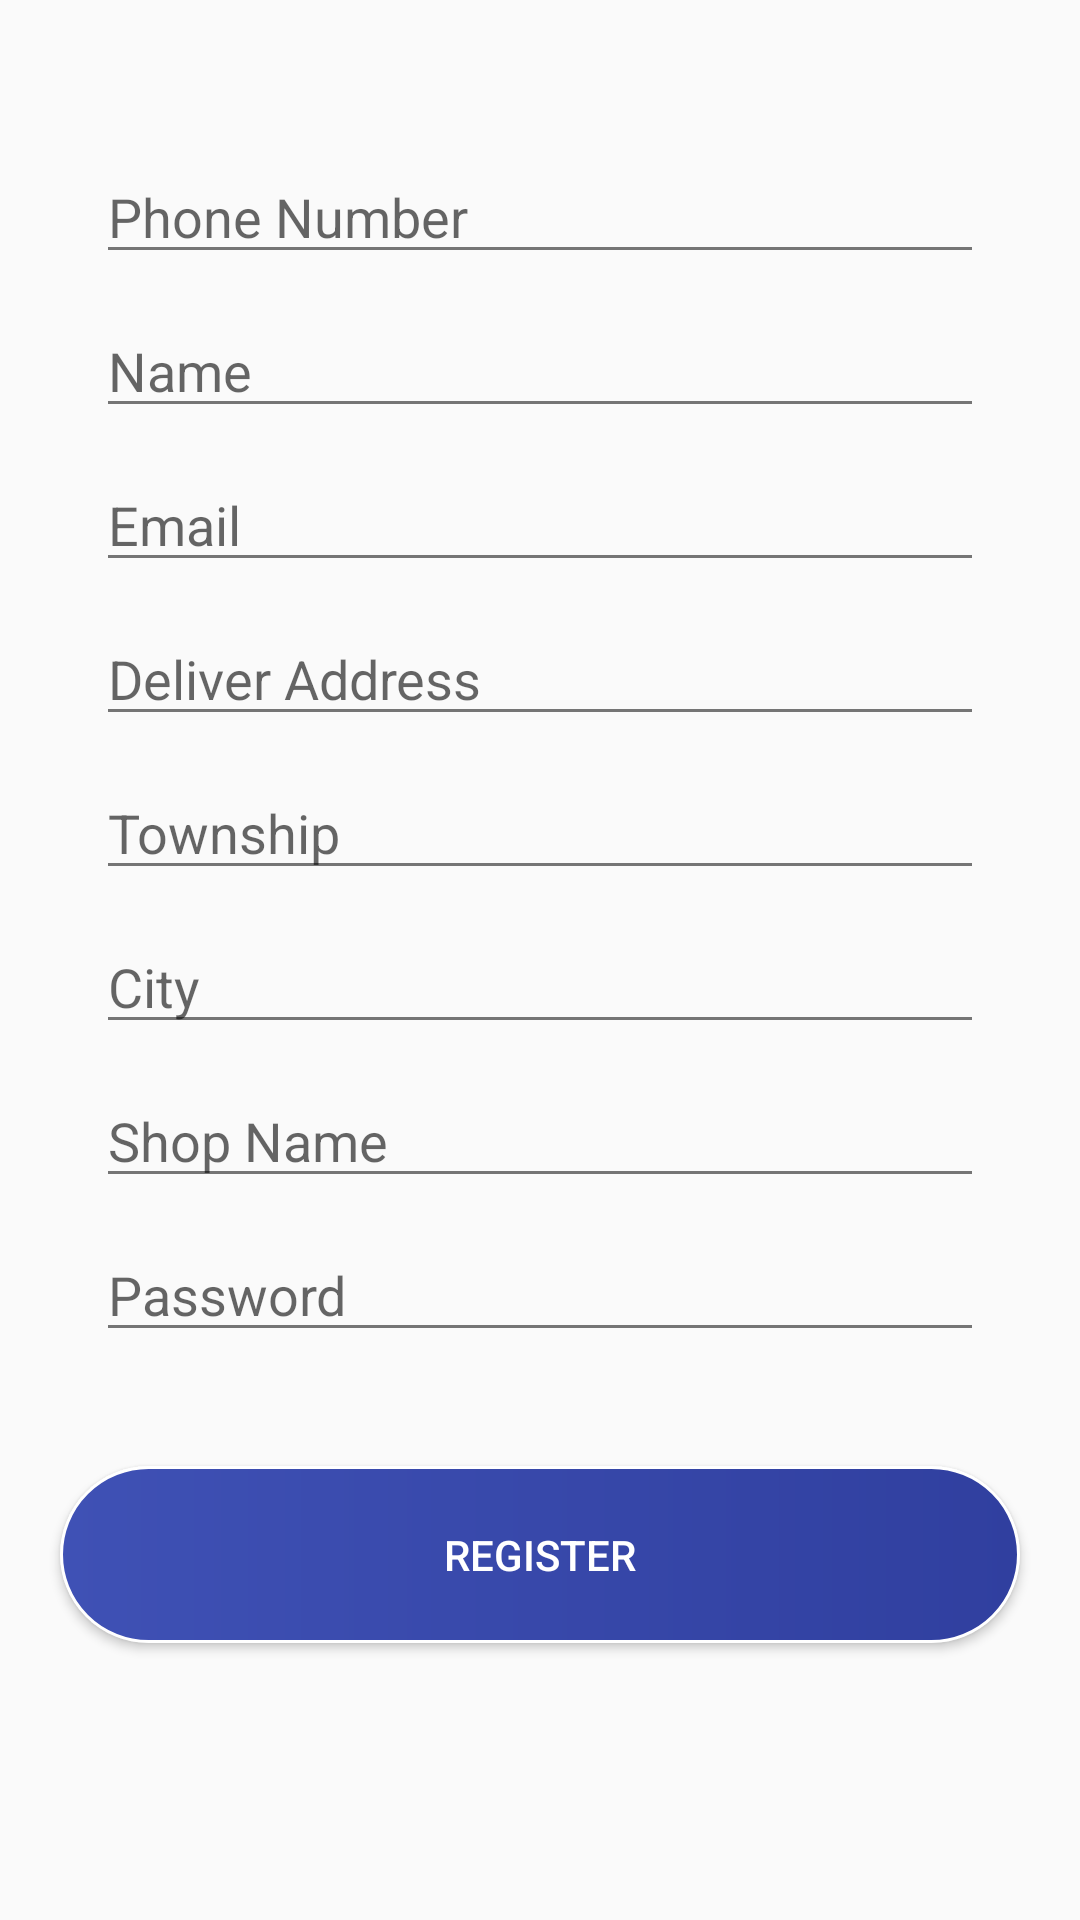

Here is an Android app screen rendered from its layout file. Give the layout XML and the strings, colors and styles it references.
<!-- AndroidManifest.xml: application theme AppTheme.NoActionBar -->
<!-- res/layout/activity_register.xml -->
<?xml version="1.0" encoding="utf-8"?>
<androidx.constraintlayout.widget.ConstraintLayout xmlns:android="http://schemas.android.com/apk/res/android"
    xmlns:app="http://schemas.android.com/apk/res-auto"
    android:layout_width="match_parent"
    android:layout_height="match_parent">

    <ImageButton
        android:id="@+id/imgBack"
        android:layout_width="wrap_content"
        android:layout_height="wrap_content"
        android:layout_margin="10dp"
        android:background="@null"
        android:contentDescription="@string/back_icon"
        android:padding="10dp"
        app:layout_constraintStart_toStartOf="parent"
        app:layout_constraintTop_toTopOf="parent"
        app:srcCompat="@drawable/ic_arrow_back_black_24dp" />


    <androidx.constraintlayout.widget.Group
        android:id="@+id/phoneAuthGroup"
        android:layout_width="wrap_content"
        android:layout_height="wrap_content"
        android:visibility="gone"
        app:constraint_referenced_ids="edtPhone,btnGetCode" />

    <androidx.constraintlayout.widget.Group
        android:id="@+id/userInfoGroup"
        android:layout_width="wrap_content"
        android:layout_height="wrap_content"
        android:visibility="visible"
        app:constraint_referenced_ids="edtName,edtEmail,edtDeliverAddress,edtTownship,edtTownship,edtShopName,edtPassword,btnRegister" />

    <Button
        android:id="@+id/btnGetCode"
        android:layout_width="wrap_content"
        android:layout_height="wrap_content"
        android:layout_marginEnd="32dp"
        android:layout_marginRight="32dp"
        android:background="@color/primary"
        android:text="@string/get_code"
        android:textColor="@android:color/white"
        app:layout_constraintEnd_toEndOf="parent"
        app:layout_constraintHorizontal_bias="0.5"
        app:layout_constraintTop_toTopOf="@+id/edtPhone" />

    <EditText
        android:id="@+id/edtPhone"
        android:layout_width="250dp"
        android:layout_height="wrap_content"
        android:layout_marginStart="30dp"
        android:layout_marginLeft="30dp"
        android:ems="10"
        android:hint="@string/edt_hint_phone_number"
        android:inputType="phone"
        android:padding="15dp"
        app:layout_constraintBottom_toBottomOf="parent"
        app:layout_constraintEnd_toStartOf="@+id/btnGetCode"
        app:layout_constraintHorizontal_bias="0.5"
        app:layout_constraintStart_toStartOf="parent"
        app:layout_constraintTop_toTopOf="parent" />

    <EditText
        android:id="@+id/edtPhoneNumber"
        android:layout_width="match_parent"
        android:layout_height="wrap_content"
        android:layout_marginLeft="32dp"
        android:layout_marginTop="20dp"
        android:layout_marginRight="32dp"
        android:ems="10"
        android:hint="@string/edt_hint_phone_number"
        android:inputType="phone"
        app:layout_constraintEnd_toEndOf="parent"
        app:layout_constraintStart_toStartOf="parent"
        app:layout_constraintTop_toBottomOf="@+id/imgBack" />

    <EditText
        android:id="@+id/edtName"
        android:layout_width="match_parent"
        android:layout_height="wrap_content"
        android:layout_marginLeft="32dp"
        android:layout_marginTop="10dp"
        android:layout_marginRight="32dp"
        android:ems="10"
        android:hint="@string/edt_hint_name"
        android:inputType="textPersonName"
        app:layout_constraintEnd_toEndOf="parent"
        app:layout_constraintStart_toStartOf="parent"
        app:layout_constraintTop_toBottomOf="@+id/edtPhoneNumber" />

    <EditText
        android:id="@+id/edtEmail"
        android:layout_width="match_parent"
        android:layout_height="wrap_content"
        android:layout_marginLeft="32dp"
        android:layout_marginTop="10dp"
        android:layout_marginRight="32dp"
        android:ems="10"
        android:hint="@string/edt_hint_email"
        android:inputType="textEmailAddress"
        app:layout_constraintEnd_toEndOf="parent"
        app:layout_constraintStart_toStartOf="parent"
        app:layout_constraintTop_toBottomOf="@+id/edtName" />

    <EditText
        android:id="@+id/edtDeliverAddress"
        android:layout_width="match_parent"
        android:layout_height="wrap_content"
        android:layout_marginLeft="32dp"
        android:layout_marginTop="10dp"
        android:layout_marginRight="32dp"
        android:ems="10"
        android:hint="@string/edt_hint_deliver_address"
        android:inputType="text"
        app:layout_constraintEnd_toEndOf="parent"
        app:layout_constraintStart_toStartOf="parent"
        app:layout_constraintTop_toBottomOf="@+id/edtEmail" />

    <EditText
        android:id="@+id/edtTownship"
        android:layout_width="match_parent"
        android:layout_height="wrap_content"
        android:layout_marginLeft="32dp"
        android:layout_marginTop="10dp"
        android:layout_marginRight="32dp"
        android:ems="10"
        android:hint="@string/edt_hint_township"
        android:inputType="text"
        app:layout_constraintEnd_toEndOf="parent"
        app:layout_constraintStart_toStartOf="parent"
        app:layout_constraintTop_toBottomOf="@+id/edtDeliverAddress" />

    <EditText
        android:id="@+id/edtCity"
        android:layout_width="match_parent"
        android:layout_height="wrap_content"
        android:layout_marginLeft="32dp"
        android:layout_marginTop="10dp"
        android:layout_marginRight="32dp"
        android:ems="10"
        android:hint="@string/edt_hint_city"
        android:inputType="text"
        app:layout_constraintEnd_toEndOf="parent"
        app:layout_constraintStart_toStartOf="parent"
        app:layout_constraintTop_toBottomOf="@+id/edtTownship" />


    <EditText
        android:id="@+id/edtShopName"
        android:layout_width="match_parent"
        android:layout_height="wrap_content"
        android:layout_marginLeft="32dp"
        android:layout_marginTop="10dp"
        android:layout_marginRight="32dp"
        android:ems="10"
        android:hint="@string/edt_hint_shop_name"
        android:inputType="text"
        app:layout_constraintEnd_toEndOf="parent"
        app:layout_constraintStart_toStartOf="parent"
        app:layout_constraintTop_toBottomOf="@+id/edtCity" />

    <EditText
        android:id="@+id/edtPassword"
        android:layout_width="match_parent"
        android:layout_height="wrap_content"
        android:layout_marginLeft="32dp"
        android:layout_marginTop="10dp"
        android:layout_marginRight="32dp"
        android:ems="10"
        android:hint="@string/edt_hint_password"
        android:inputType="textPassword"
        app:layout_constraintEnd_toEndOf="parent"
        app:layout_constraintStart_toStartOf="parent"
        app:layout_constraintTop_toBottomOf="@+id/edtShopName" />

    <Button
        android:id="@+id/btnRegister"
        android:layout_width="match_parent"
        android:layout_height="wrap_content"
        android:layout_gravity="start"
        android:layout_margin="20dp"
        android:background="@drawable/button_drawable"
        android:padding="20dp"
        android:text="@string/action_register"
        android:textColor="@android:color/white"
        app:layout_constraintBottom_toBottomOf="parent"
        app:layout_constraintEnd_toEndOf="parent"
        app:layout_constraintStart_toStartOf="parent"
        app:layout_constraintTop_toBottomOf="@+id/edtPassword"
        app:layout_constraintVertical_bias="0.2" />

    <ProgressBar
        android:id="@+id/progressBar"
        android:layout_width="wrap_content"
        android:layout_height="wrap_content"
        android:visibility="gone"
        app:layout_constraintEnd_toEndOf="parent"
        app:layout_constraintStart_toStartOf="parent"
        app:layout_constraintTop_toBottomOf="@+id/btnRegister" />


</androidx.constraintlayout.widget.ConstraintLayout>
<!-- resources referenced by this layout -->
<resources>
  <color name="primary">#3F51B5</color>
  <!-- drawable button_drawable (drawable) -->
  <?xml version="1.0" encoding="UTF-8"?>
  <shape xmlns:android="http://schemas.android.com/apk/res/android">
      <solid android:color="@color/accent" />
  
      <stroke
          android:width="1dp"
          android:color="@android:color/white" />
  
      <gradient
          android:type="linear"
          android:endColor="@color/primary_dark"
          android:startColor="@color/primary" />
  
      <corners
          android:radius="50dp"
         />
  </shape>
  <string name="action_register">Register</string>
  <string name="back_icon">Back Icon</string>
  <string name="edt_hint_city">City</string>
  <string name="edt_hint_deliver_address">Deliver Address</string>
  <string name="edt_hint_email">Email</string>
  <string name="edt_hint_name">Name</string>
  <string name="edt_hint_password">Password</string>
  <string name="edt_hint_phone_number">Phone Number</string>
  <string name="edt_hint_shop_name">Shop Name</string>
  <string name="edt_hint_township">Township</string>
  <string name="get_code">Get Code</string>
  <style name="AppTheme.NoActionBar">
          <item name="windowNoTitle">true</item>
          <item name="windowActionBar">false</item>
      </style>
  <color name="accent">#CDDC39</color>
  <color name="primary_dark">#303F9F</color>
</resources>
